Run: headless pygame with SDL's dummy video driver; simulated clock (each Clock.tick advances the game by its frame time, no real sleeping); random seed 0; keys injected as events and as key.get_pressed() state; no mouse input.
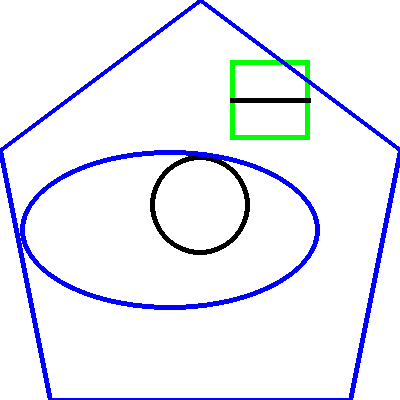
Frame 1 of 4 · flips 1–60 · no input
Frame 2 of 4 · flips 61–180 · tapped SPACE, RETURN · held RIGHT (→), D · screen unchanged from frame 1, image omitted
Frame 3 of 4 · flips 181–300 · held DOWN (↓), S · screen unchanged from frame 2, image omitted
Frame 4 of 4 · flips 301–420 · held LEFT (←), A, UP (↑), W · screen unchanged from frame 3, image omitted

The pygame program that drew these frames:

'''
Pygame 1-1 GameDesign12 Assignment
Eric Liu
12/03/2025
'''

import pygame

class Circle():
    def __init__(self, surface, color, center, radius, width):
        self.surface = surface
        self.color = color
        self.center = center
        self.radius = radius
        self.width = width

    def draw(self, surface):
        #pre: needs the surface to draw on
        #post: draws a cCircle on the surface
        pygame.draw.circle(surface, self.color, self.center, self.radius, self.width)

class Ellipse():
    def __init__(self, surface, color, rect, width):
        self.surface = surface
        self.color = color
        self.rect = rect
        self.width = width

    def draw(self, surface):
        #pre: needs the surface to draw on
        #post: draws an eEllipse on the surface
        pygame.draw.ellipse(surface, self.color, self.rect, self.width)

class Rect():
    def __init__(self, surface, color, rect, width):
        self.surface = surface
        self.color = color
        self.rect = rect
        self.width = width

    def draw(self, surface):
        #pre: needs the surface to draw on
        #post: draws a rectangle (or rSquare) on the surface
        pygame.draw.rect(surface, self.color, self.rect, self.width)

class Line():
    def __init__(self, surface, color, start_pos, end_pos, width):
        self.surface = surface
        self.color = color
        self.start_pos = start_pos
        self.end_pos = end_pos
        self.width = width

    def draw(self, surface):
        #pre: needs the surface to draw on
        #post: draws a lLine on the surface
        pygame.draw.line(surface, self.color, self.start_pos, self.end_pos, self.width)

class Polygon():
    def __init__(self, surface, color, points, width):
        self.surface = surface
        self.color = color
        self.points = points
        self.width = width

    def draw(self, surface):
        #pre: needs the surface to draw on
        #post: draws a polygon on the surface
        pygame.draw.polygon(surface, self.color, self.points, self.width)
        

if __name__ == "__main__":
    pygame.init()
    tBlack = (0, 0, 0)
    tGreen = (0, 255, 0)
    tBlue = (0, 0, 255)
    tWhite = (255, 255, 255)

    iScreenWidth = 400
    iScreenHeight = 400

    dScreen = pygame.display.set_mode((iScreenWidth, iScreenHeight))
    bRunning = True
    pPentagon = Polygon(dScreen, tBlue, [(200, 0), (400, 150), (350, 400), (50, 400), (0, 150)], 5)
    cCircle = Circle(dScreen, tBlack, (200, 205), 50, 5)
    eEllipse = Ellipse(dScreen, tBlue, ((20, 150), (300, 160)), 5)
    rSquare = Rect(dScreen, tGreen, ((230, 60), (80, 80)), 5)
    lLine = Line(dScreen, tBlack, (230, 100), (310, 100), 5)
    cClock = pygame.time.Clock()

    while bRunning:
        dScreen.fill(tWhite)

        for event in pygame.event.get():
            if event == pygame.QUIT:
                bRunning = False

        cCircle.draw(dScreen)
        rSquare.draw(dScreen)
        eEllipse.draw(dScreen)
        lLine.draw(dScreen)
        pPentagon.draw(dScreen)

        pygame.display.flip()
        cClock.tick(60)
    
    pygame.quit()

    quit()

        
